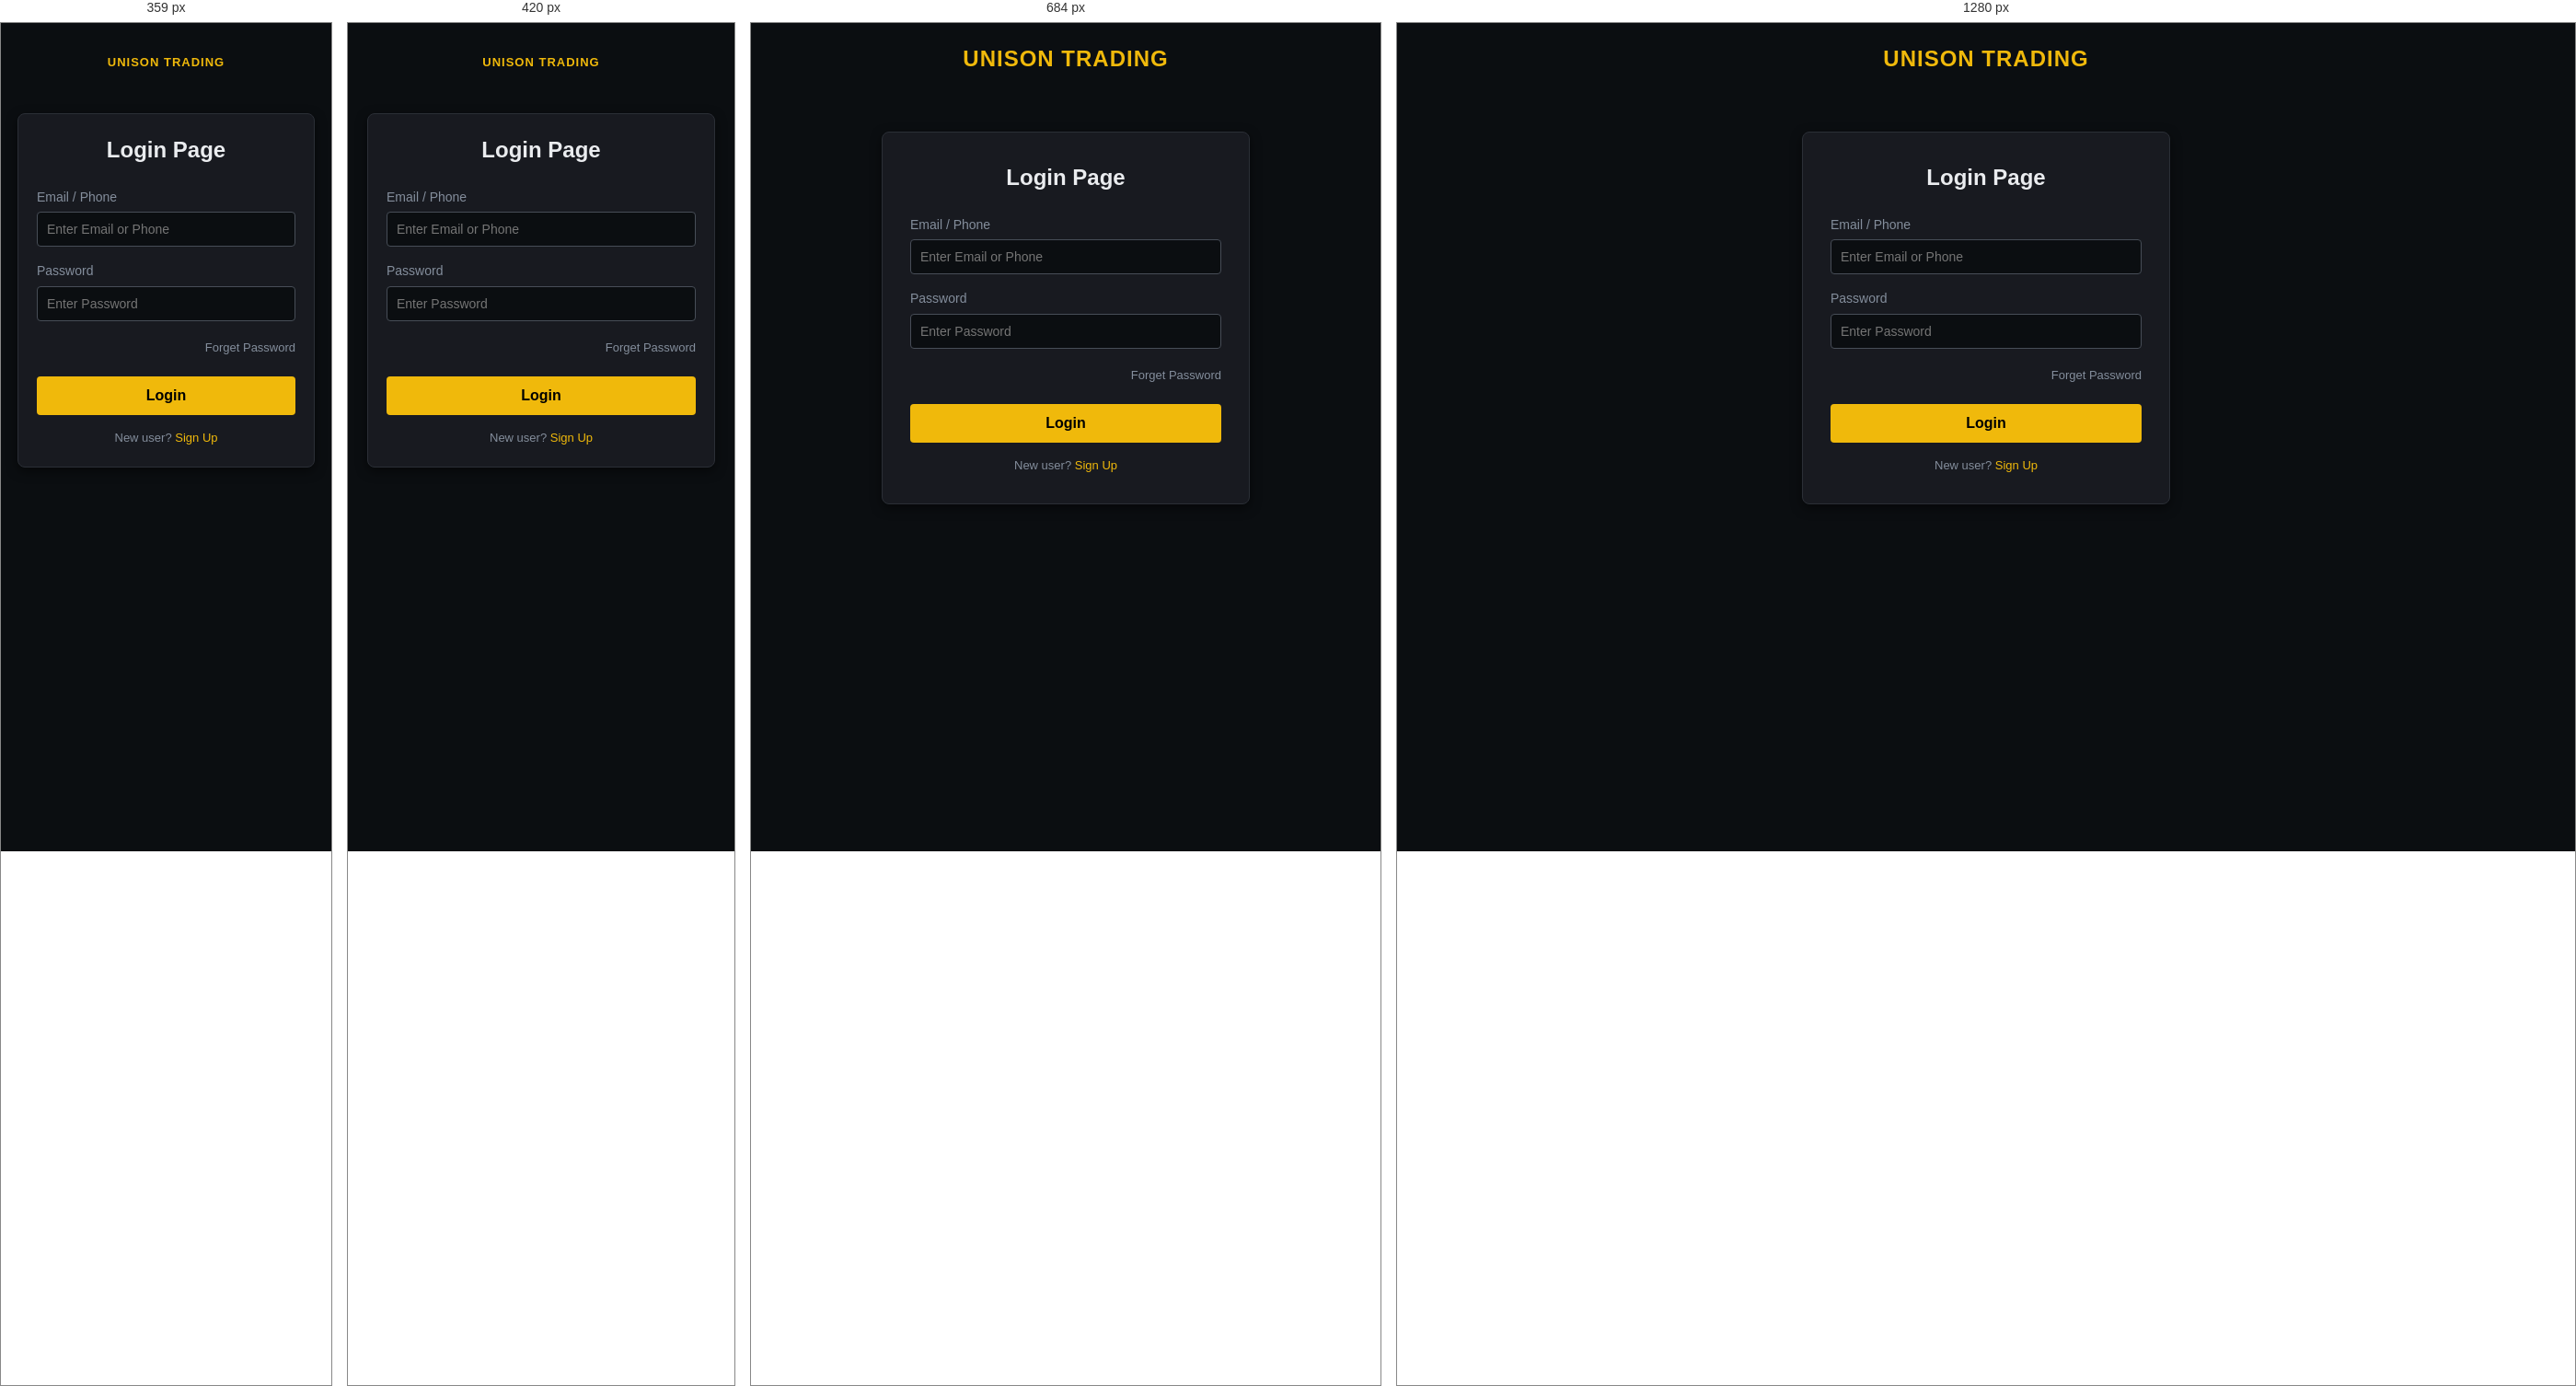
Rendered at 359 px, 420 px, 684 px and 1280 px, left to right.

<!-- file: login.html -->
<!DOCTYPE html>
<html lang="bn">
<head>
    <meta charset="UTF-8">
    <meta name="viewport" content="width=device-width, initial-scale=1.0">
    <title>UNISON TRADING - Login</title>
    <!-- সিএসএস ফাইল লিঙ্ক (সব ফাইল একই জায়গায় থাকবে) -->
    <link rel="stylesheet" href="style.css">
</head>
<body>

    <!-- হোম পেজে ফিরে যাওয়ার জন্য টপ হেডার (নিখুঁত কানেকশন) -->
    <header class="auth-header" style="padding: 20px; text-align: center;">
        <div class="logo"><a href="index.html" style="text-decoration:none; color:inherit; font-weight:bold; font-size:24px;">UNISON TRADING</a></div>
    </header>

    <div class="auth-container">
        <h2>Login Page</h2>
        <form id="loginForm">
            <!-- ইমেইল বা ফোন ইনপুট -->
            <div class="input-group">
                <label for="email_phone">Email / Phone</label>
                <input type="text" id="email_phone" placeholder="Enter Email or Phone" required>
            </div>
            
            <!-- পাসওয়ার্ড ইনপুট -->
            <div class="input-group">
                <label for="password">Password</label>
                <input type="password" id="password" placeholder="Enter Password" required>
            </div>

            <!-- ফরগট পাসওয়ার্ড অপশন -->
            <div class="auth-options">
                <a href="#" class="forgot-link" onclick="alert('Contact with support team.')">Forget Password</a>
            </div>

            <!-- লগইন বাটন -->
            <button type="submit" id="loginBtn" class="auth-btn">Login</button>
        </form>
        
        <!-- রাউটিং লিঙ্ক পরিবর্তন করে register.html করা হলো -->
        <p>New user? <a href="register.html">Sign Up</a></p>
    </div>

    <!-- ফ্রন্টএন্ড থেকে ব্যাকএন্ড এপিআই-তে লগইন ডেটা পাঠানোর জাভাস্ক্রিপ্ট -->
    <script>
        // আগে থেকে ইউজার লগইন করা থাকলে সরাসরি ড্যাশবোর্ড এইচটিএমএল ফাইলে পাঠিয়ে দেবে
        if (localStorage.getItem('isLoggedIn') === 'true') {
            // যদি আগে থেকে অ্যাডমিন হিসেবে লগইন করা থাকে তবে অ্যাডমিন পেজে যাবে
            if (localStorage.getItem('userRole') === 'admin') {
                window.location.href = 'admin.html';
            } else {
                window.location.href = 'dashboard.html';
            }
        }

        document.getElementById('loginForm').addEventListener('submit', async (e) => {
            e.preventDefault();
            
            const loginBtn = document.getElementById('loginBtn');
            const email_phone = document.getElementById('email_phone').value.trim();
            const password = document.getElementById('password').value;

            try {
                // বাটন ডিজেবল করা যাতে ডুপ্লিকেট ক্লিক না হয়
                loginBtn.disabled = true;
                loginBtn.innerText = 'Logging in...';

                // ব্যাকএন্ড API-তে লগইন রিকোয়েস্ট পাঠানো
                const response = await fetch('/api/login', {
                    method: 'POST',
                    headers: { 'Content-Type': 'application/json' },
                    body: JSON.stringify({ email_phone, password })
                });

                const data = await response.json();

                if (data.success) {
                    alert(data.message || 'Login successful.');
                    
                    // সেশন ট্র্যাকিংয়ের জন্য লোকাল স্টোরেজে ডেটা সেট করা
                    localStorage.setItem('isLoggedIn', 'true');
                    localStorage.setItem('userEmailPhone', email_phone);
                    
                    // [সংশোধিত] ব্যাকএন্ড থেকে রোল (Role) চেক করে সঠিক ড্যাশবোর্ডে পাঠানো
                    if (data.role === 'admin') {
                        localStorage.setItem('userRole', 'admin');
                        window.location.href = 'admin.html'; 
                    } else {
                        localStorage.setItem('userRole', 'user');
                        window.location.href = 'dashboard.html'; 
                    }
                } else {
                    alert(data.message || 'Invalid email/phone or password');
                    loginBtn.disabled = false;
                    loginBtn.innerText = 'Login';
                }
            } catch (error) {
                console.error('Error:', error);
                alert('সার্ভারের সাথে যোগাযোগ করা যাচ্ছে না। আবার চেষ্টা করুন।');
                loginBtn.disabled = false;
                loginBtn.innerText = 'Login';
            }
        });
    </script>
</body>
</html>


/* @media block from style.css */
@media (max-width: 768px) {
    .main-header {
        flex-direction: column;
        text-align: center;
        padding: 15px 2%;
    }
    .nav-links {
        margin: 10px 0;
        justify-content: center;
        width: 100%;
    }
    .auth-buttons {
        justify-content: center;
        width: 100%;
        margin-left: -10px; /* অতিরিক্ত মার্জিন অ্যাডজাস্টমেন্ট */
    }
}

/* @media block from style.css */
@media (max-width: 480px) {
    .slider-placeholder h2 {
        font-size: 22px;
    }
    .auth-container {
        padding: 20px;
        margin: 20px auto;
    }
}

/* @media block from style.css */
@media screen and (max-width: 600px) {
    .main-header {
        padding: 10px 12px !important; /* হেডার প্যাডিং কমানো হলো */
    }

    .header-container {
        display: flex;
        justify-content: space-between;
        align-items: center;
        width: 100%;
        gap: 5px;
    }

    /* লোগো সাইজ ও ফন্ট ফিক্স */
    .logo a {
        font-size: 13px !important; /* লেখা এক লাইনে রাখতে ফন্ট ছোট করা হলো */
        font-weight: bold;
        color: #f0b90b;
        white-space: nowrap;
        overflow: hidden;
        text-overflow: ellipsis;
    }

    .header-actions {
        display: flex;
        align-items: center;
        gap: 6px; /* বাটন ও থ্রি-লাইনের মধ্যকার গ্যাপ ফিক্স */
    }

    .auth-buttons {
        display: flex;
        gap: 5px; /* বাটন দুটির মাঝের দূরত্ব কমানো হলো */
    }

    /* সাইন-আপ ও লগইন বাটন এক লাইনে ফিট করার লজিক */
    .auth-buttons a {
        padding: 6px 8px !important; /* বাটনের ভেতরের স্পেস কমানো হলো যাতে না ভাঙে */
        font-size: 10px !important; /* ফন্ট সাইজ অপ্টিমাইজ */
        border-radius: 4px;
        font-weight: bold;
        text-align: center;
        white-space: nowrap; /* লেখা কোনোভাবেই ভেঙে নিচে নামবে না */
        display: inline-block;
    }

    .btn-signup {
        background-color: #f0b90b;
        color: #000;
    }

    .btn-login {
        background-color: #2b2f36;
        color: #eaecef;
        border: 1px solid #474d57;
    }

    /* থ্রি লাইন মেনু বাটন ফিক্স */
    .menu-toggle {
        display: block !important;
        background: none;
        border: none;
        color: #b7bdc6;
        font-size: 20px !important; /* আইকন সাইজ কিছুটা অপ্টিমাইজ */
        cursor: pointer;
        padding: 0 2px;
        line-height: 1;
    }

    /* ড্রপডাউন মেনু লিংক রেসপনসিভ */
    .nav-links {
        display: none;
        flex-direction: column;
        background-color: #181a20;
        position: absolute;
        top: 100%;
        left: 0;
        width: 100%;
        padding: 5px 0;
        border-bottom: 1px solid #2b2f36;
        z-index: 999;
        margin-top: 0;
        gap: 0;
    }

    .nav-links.show {
        display: flex;
    }

    .nav-links a {
        padding: 12px 20px;
        border-bottom: 1px solid #2b2f36;
        width: 100%;
        box-sizing: border-box;
        color: #b7bdc6;
        text-decoration: none;
        font-size: 13px;
    }
}

/* @media block from style.css */
@media screen and (max-width: 360px) {
    .btn-db-logout {
        padding: 5px 10px !important;
        font-size: 11px;
    }
}